Run: headless pygame with SDL's dummy video driver; simulated clock (each Clock.tick advances the game by its frame time, no real sleeping); random seed 0; keys injected as events and as key.get_pressed() state; mouse plan: one left click at the window centre at the start of phase 2, then a move to the lower-right quarter at the start of phase 3.
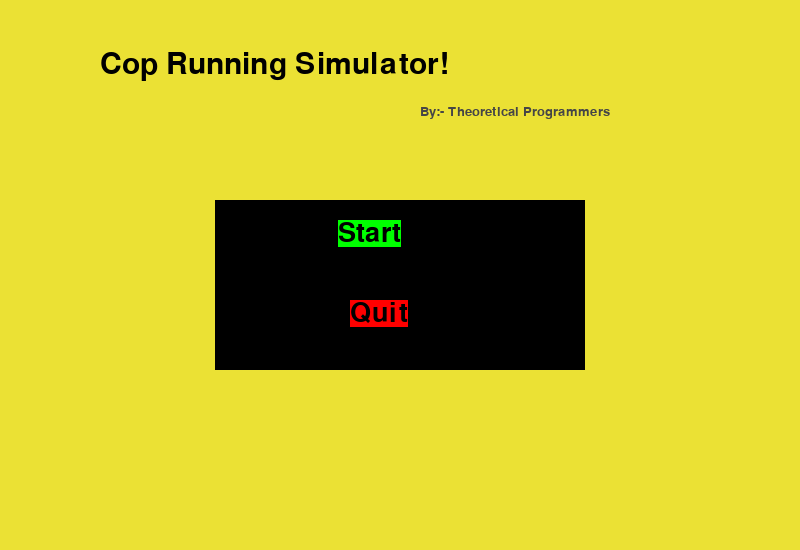
Frame 1 of 4 · flips 1–60 · no input
Frame 2 of 4 · flips 61–180 · clicked the window centre · tapped SPACE, RETURN · held RIGHT (→), D · screen unchanged from frame 1, image omitted
Frame 3 of 4 · flips 181–300 · moved the mouse to the lower-right quarter · held DOWN (↓), S · screen unchanged from frame 2, image omitted
Frame 4 of 4 · flips 301–420 · held LEFT (←), A, UP (↑), W · screen unchanged from frame 3, image omitted

The pygame program that drew these frames:

import pygame
import sys

#initializing window with yellow colour and window title
pygame.init()
screen = pygame.display.set_mode((800, 550))
font = pygame.font.SysFont("Monospace", 40)
pygame.display.set_caption("cop running simulator - theoretical programmers")
screen.fill((235, 225, 52))

#main title and credits
title_font = pygame.font.SysFont("Monospace", 45)
credits_font = pygame.font.SysFont("Consolas", 20)
title = title_font.render("Cop Running Simulator!", 1, (0,0,0))
credit = credits_font.render("By:- Theoretical Programmers",1,(70,70,70))
screen.blit(title, (100, 50))
screen.blit(credit, (420, 105))

#button class to easily create buttons and manage them
class Button:
    def __init__(self, text,  x, y, bg="black"):
        self.x = x
        self.y = y
        self.change_text(text, bg)

    def change_text(self, text, bg="black"):
        self.text = font.render(text, 1, pygame.Color("Black"))
        self.size = self.text.get_size()
        self.surface = pygame.Surface(self.size)
        self.surface.fill(bg)
        self.surface.blit(self.text, (0, 0))
        self.rect = pygame.Rect(self.x, self.y, self.size[0], self.size[1])

#start and quit buttons under a rectangular black surface
pygame.draw.rect(screen, (0, 0, 0), (215, 200, 370,170))
start_button = Button("Start", x=338, y=220, bg="green")
end_button = Button("Quit",x=350,y=300, bg="red")
screen.blit(start_button.surface, (start_button.x, start_button.y))
screen.blit(end_button.surface,(end_button.x,end_button.y))

#handling mouse click events
def button1_click(event):
    x, y = pygame.mouse.get_pos()
    if event.type == pygame.MOUSEBUTTONDOWN:
        if pygame.mouse.get_pressed()[0]:
            if start_button.rect.collidepoint(x, y):
                pass
                #start game
            elif end_button.rect.collidepoint(x,y):
                sys.exit()

#main loop
while True:
    for event in pygame.event.get():
        if event.type == pygame.QUIT:
            sys.exit()
        button1_click(event)
    pygame.display.update()
